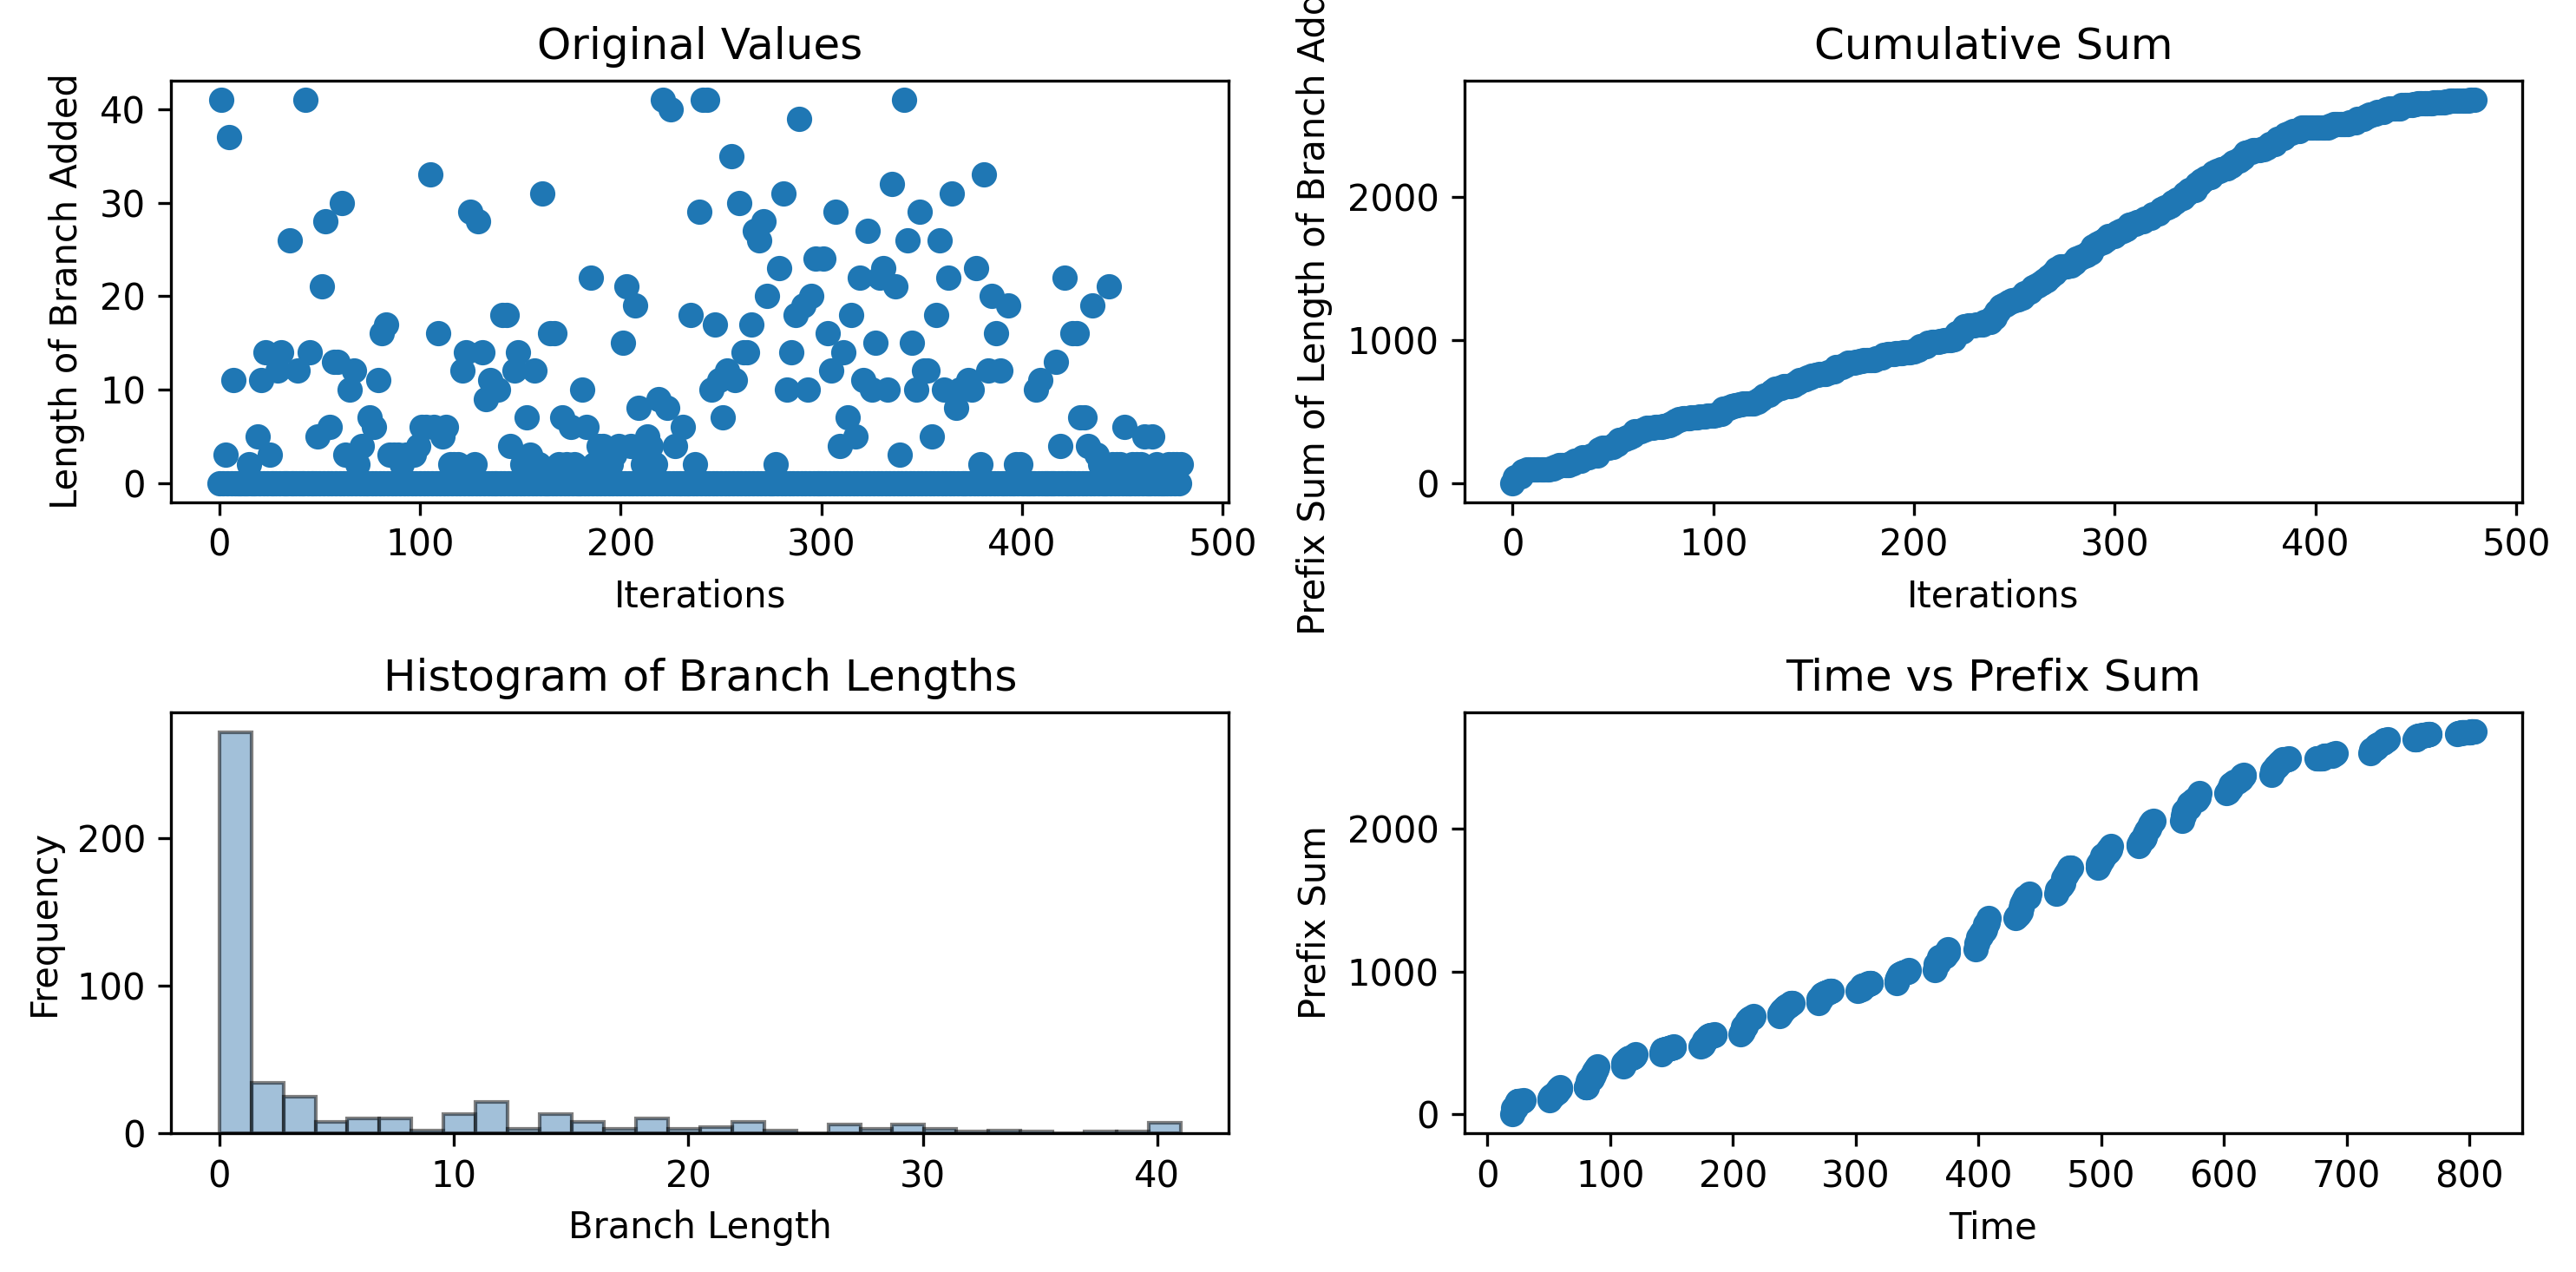

Data behind this chart, as committed beside it:
0, 41, 0, 3, 0, 37, 0, 11, 0, 0, 0, 0, 0, 0, 0, 2, 0, 0, 0, 5, 0, 11, 0, 14
20.51, 21.03, 21.9, 22.46, 23.21, 23.7, 24.45, 24.45, 25.19, 25.19, 25.82, 25.82, 26.36, 26.36, 26.92, 27.4, 28.12, 28.12, 28.87, 29.37, 50.53, 50.87, 51.42, 51.42
